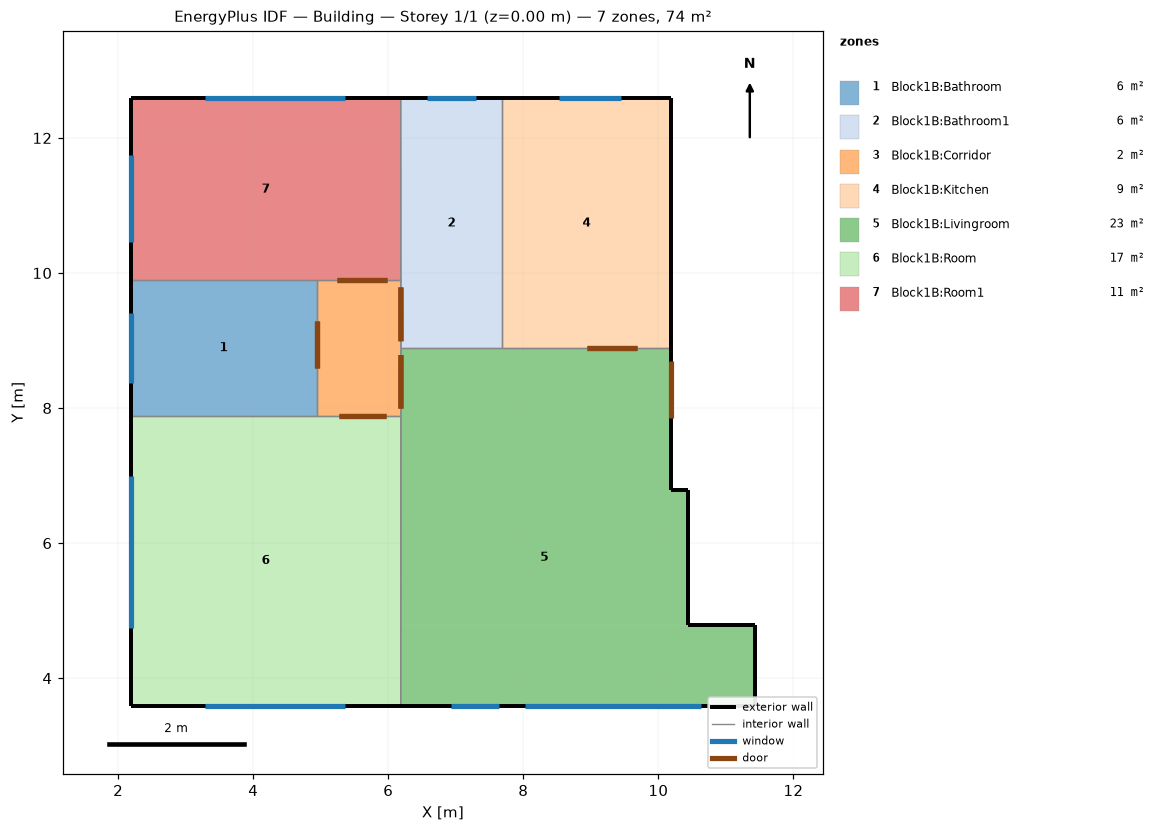
=== STOREY PLAN SPEC (per zone: floor XY polygon, exterior-wall plan segments, windows/doors) ===
zone 1: Block1B:Bathroom  (5.5 m²)
  floor: (4.94, 7.89) (2.18, 7.89) (2.18, 9.89) (4.94, 9.89)
  exterior wall: (2.18, 9.89) – (2.18, 7.89)  [2.0 m]
    window: (2.18, 9.40) – (2.18, 8.37)  [1.5 m²]
  interior walls: 3
zone 2: Block1B:Bathroom1  (5.6 m²)
  floor: (7.69, 8.89) (6.19, 8.89) (6.18, 12.59) (7.69, 12.59)
  exterior wall: (7.69, 12.59) – (6.18, 12.59)  [1.5 m]
    window: (7.30, 12.59) – (6.57, 12.59)  [1.0 m²]
  interior walls: 4
zone 3: Block1B:Corridor  (2.5 m²)
  floor: (6.19, 7.89) (4.94, 7.89) (4.94, 9.89) (6.19, 9.89)
  interior walls: 5
zone 4: Block1B:Kitchen  (9.2 m²)
  floor: (10.18, 8.89) (7.69, 8.89) (7.69, 12.59) (10.18, 12.59)
  exterior wall: (10.18, 8.89) – (10.18, 12.59)  [3.7 m]
  exterior wall: (10.18, 12.59) – (7.69, 12.59)  [2.5 m]
    window: (9.45, 12.59) – (8.53, 12.59)  [1.9 m²]
  interior walls: 2
zone 5: Block1B:Livingroom  (23.2 m²)
  floor: (10.18, 6.79) (6.19, 6.79) (6.19, 8.89) (10.18, 8.89)
  floor: (10.43, 4.79) (6.19, 4.79) (6.19, 6.79) (10.43, 6.79)
  floor: (11.43, 3.59) (6.18, 3.59) (6.19, 4.79) (11.43, 4.79)
  exterior wall: (6.18, 3.59) – (11.43, 3.59)  [5.2 m]
    window: (8.03, 3.59) – (10.64, 3.59)  [2.7 m²]
    window: (6.92, 3.59) – (7.64, 3.59)  [1.5 m²]
  exterior wall: (11.43, 3.59) – (11.43, 4.79)  [1.2 m]
  exterior wall: (11.43, 4.79) – (10.43, 4.79)  [1.0 m]
  exterior wall: (10.43, 4.79) – (10.43, 6.79)  [2.0 m]
  exterior wall: (10.43, 6.79) – (10.18, 6.79)  [0.2 m]
  exterior wall: (10.18, 6.79) – (10.18, 8.89)  [2.1 m]
    door: (10.18, 7.85) – (10.18, 8.69)  [1.8 m²]
  interior walls: 4
zone 6: Block1B:Room  (17.2 m²)
  floor: (6.18, 3.59) (2.18, 3.59) (2.18, 7.89) (6.19, 7.89)
  exterior wall: (2.18, 7.89) – (2.18, 3.59)  [4.3 m]
    window: (2.18, 7.00) – (2.18, 4.74)  [3.2 m²]
  exterior wall: (2.18, 3.59) – (6.18, 3.59)  [4.0 m]
    window: (3.28, 3.59) – (5.35, 3.59)  [2.9 m²]
  interior walls: 3
zone 7: Block1B:Room1  (10.8 m²)
  floor: (6.19, 9.89) (2.18, 9.89) (2.18, 12.59) (6.18, 12.59)
  exterior wall: (2.18, 12.59) – (2.18, 9.89)  [2.7 m]
    window: (2.18, 11.75) – (2.18, 10.46)  [1.8 m²]
  exterior wall: (6.18, 12.59) – (2.18, 12.59)  [4.0 m]
    window: (5.35, 12.59) – (3.28, 12.59)  [2.9 m²]
  interior walls: 3

=== DERIVED (storey summary) ===
Building: Building
Storey: 1 of 1  (floor level z = 0.00 m)
Storey gross floor area: 74.0 m²
Zones on this storey: 7
  - Block1B:Bathroom: floor 5.5 m²; exterior wall 2.0 m (6.0 m²); 1 window(s) 1.5 m²; WWR 24.4%
  - Block1B:Bathroom1: floor 5.6 m²; exterior wall 1.5 m (4.5 m²); 1 window(s) 1.0 m²; WWR 23.0%
  - Block1B:Corridor: floor 2.5 m²
  - Block1B:Kitchen: floor 9.2 m²; exterior wall 6.2 m (18.6 m²); 1 window(s) 1.9 m²; WWR 10.4%
  - Block1B:Livingroom: floor 23.2 m²; exterior wall 11.8 m (35.4 m²); 2 window(s) 4.2 m²; WWR 11.8%; 1 door(s)
  - Block1B:Room: floor 17.2 m²; exterior wall 8.3 m (24.9 m²); 2 window(s) 6.1 m²; WWR 24.7%
  - Block1B:Room1: floor 10.8 m²; exterior wall 6.7 m (20.1 m²); 2 window(s) 4.8 m²; WWR 23.8%
Zone adjacency (shared interzone walls):
  - Block1B:Bathroom ↔ Block1B:Corridor
  - Block1B:Bathroom ↔ Block1B:Room
  - Block1B:Bathroom ↔ Block1B:Room1
  - Block1B:Bathroom1 ↔ Block1B:Corridor
  - Block1B:Bathroom1 ↔ Block1B:Kitchen
  - Block1B:Bathroom1 ↔ Block1B:Livingroom
  - Block1B:Bathroom1 ↔ Block1B:Room1
  - Block1B:Corridor ↔ Block1B:Livingroom
  - Block1B:Corridor ↔ Block1B:Room
  - Block1B:Corridor ↔ Block1B:Room1
  - Block1B:Kitchen ↔ Block1B:Livingroom
  - Block1B:Livingroom ↔ Block1B:Room